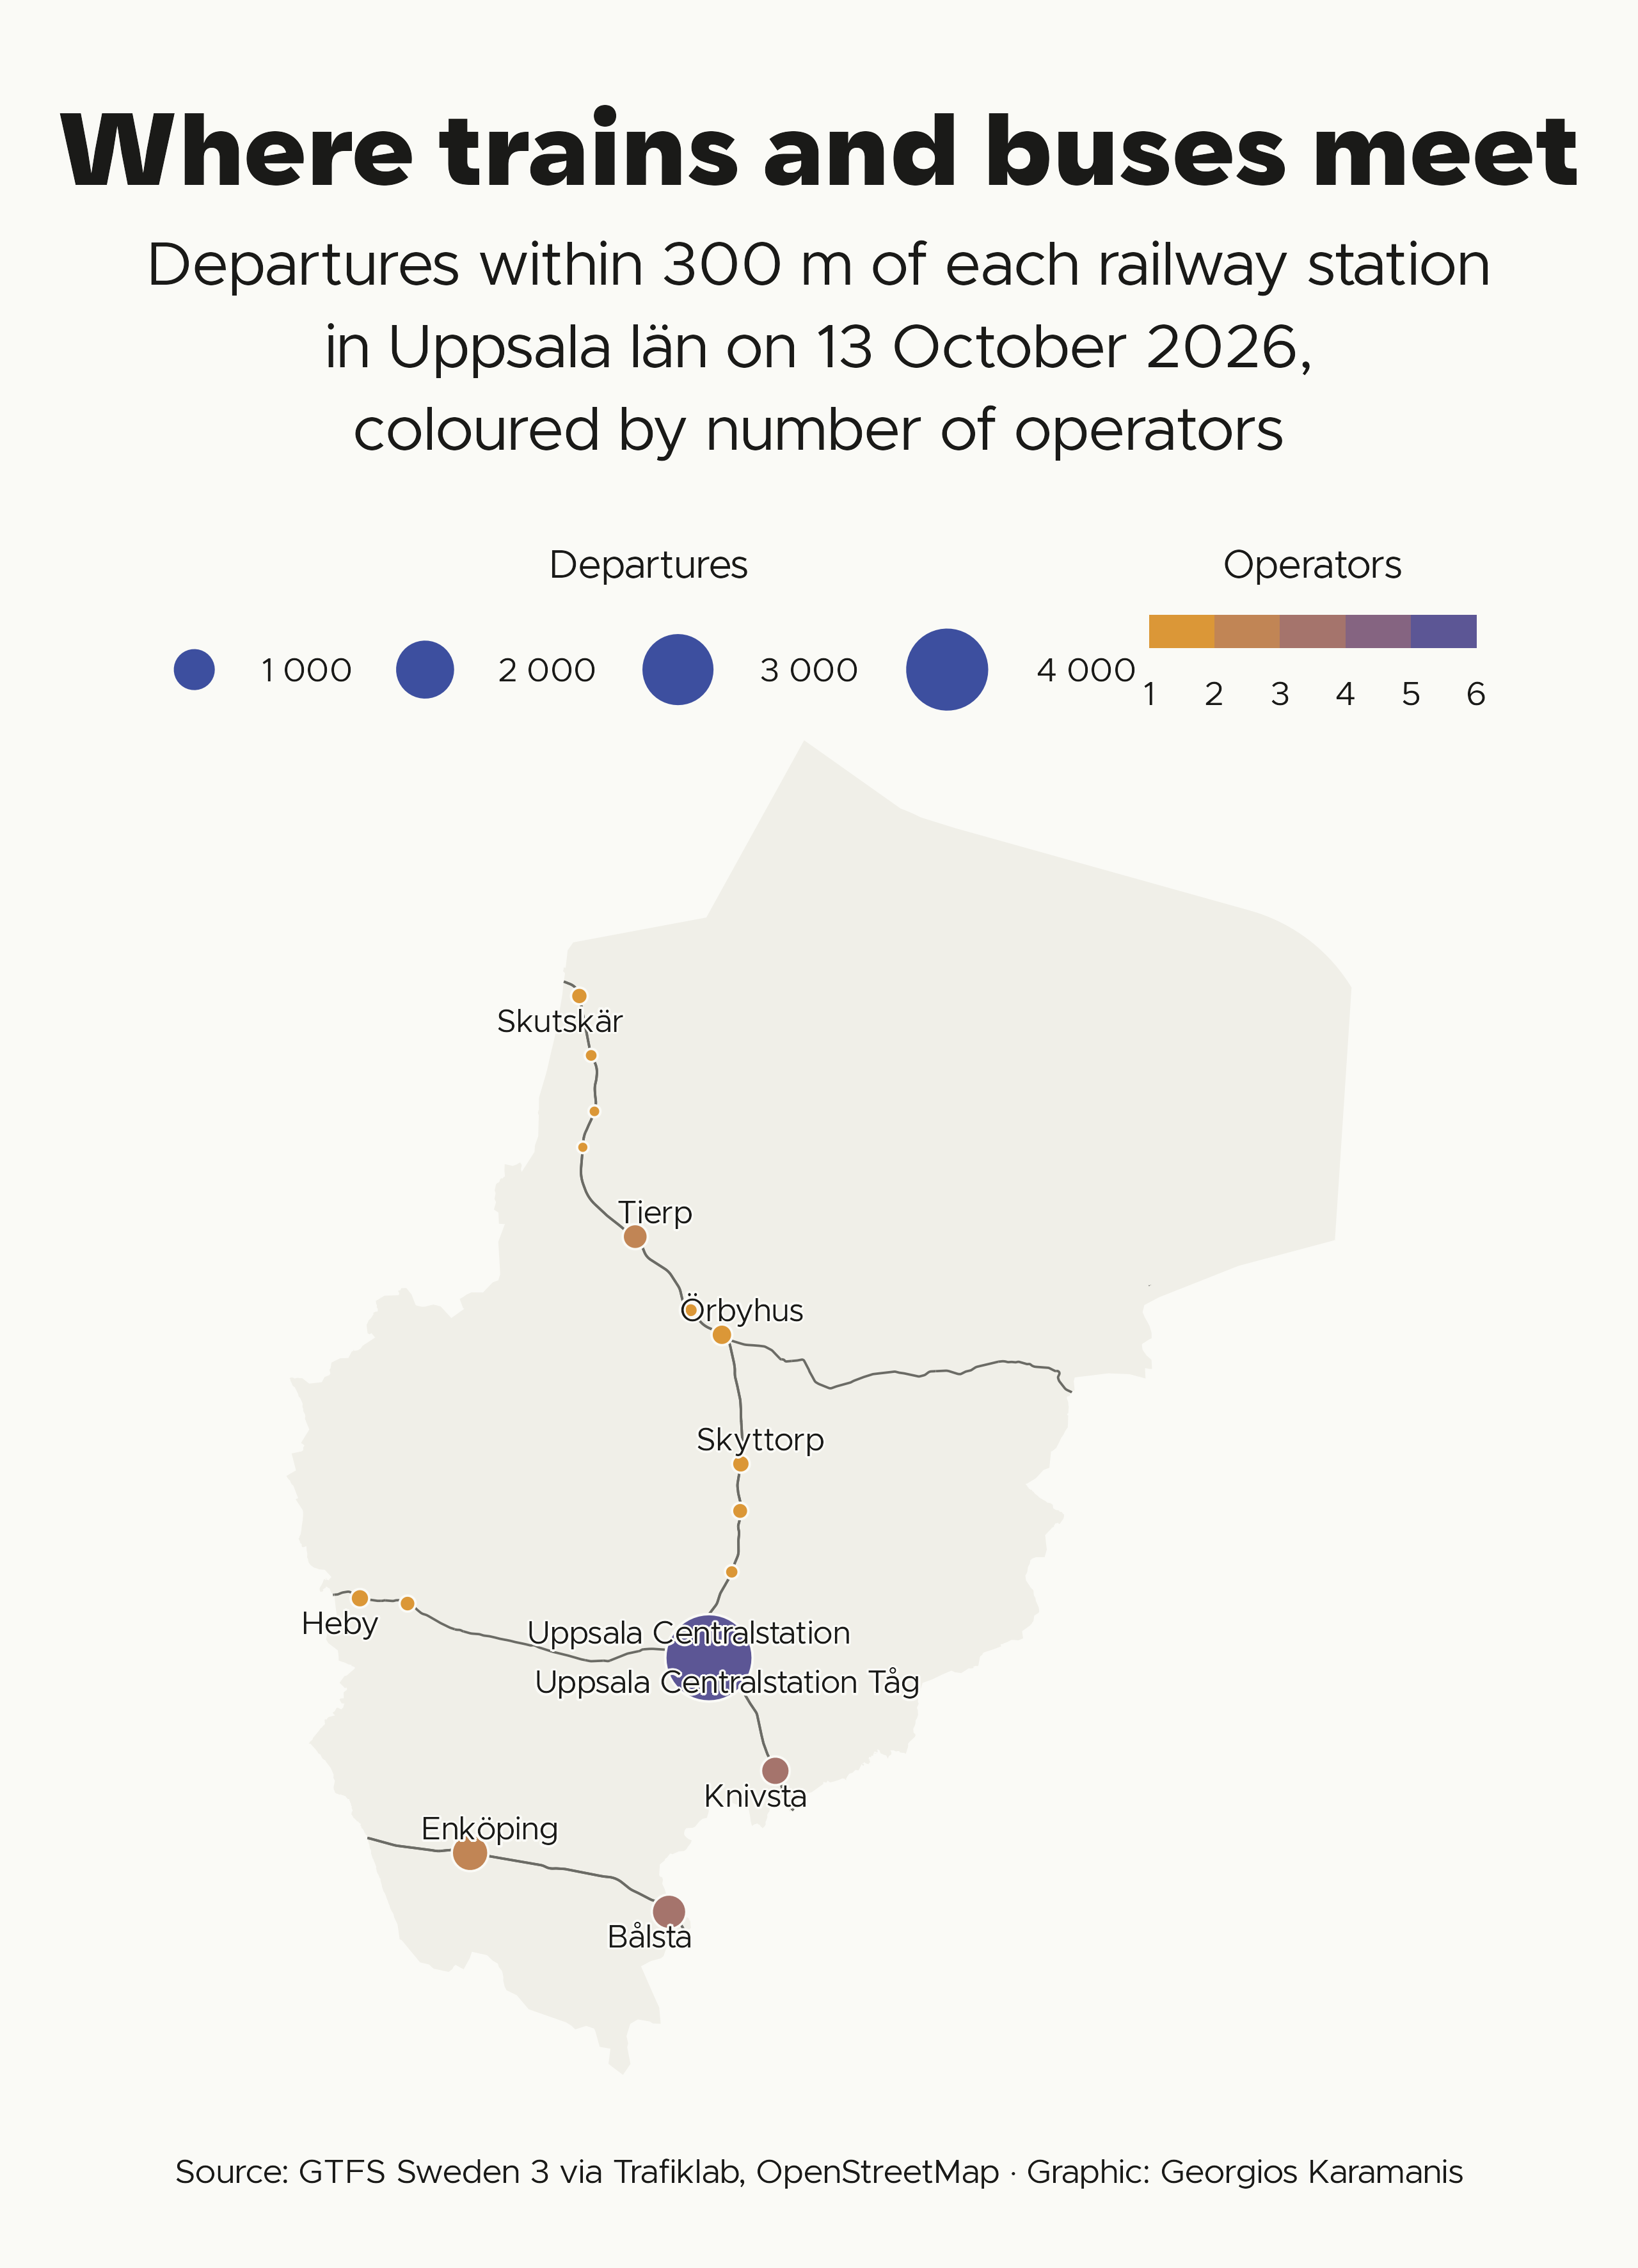

Recreate this plot in R.
library(tidyverse)
library(sf)
library(camcorder)

source(here::here("2026/R/helpers.R"))

gg_record(here::here("30daymap-temp"), width = map_width, height = map_height, units = "in", dpi = 320)

# National feed: UL plus all passenger rail. Not yet every operator (e.g. some
# long-distance buses); GTFS Sverige 2 is complete but has no shapes.
# Large: needs several GB of RAM.
gtfs <- sweden_gtfs()
on <- typical_weekday(gtfs)

lan <- uppsala_lan()

stops_lan <- stops_sf(gtfs) |>
  st_filter(lan) |>
  st_transform(crs_se)

st_lan <- stop_times_on(gtfs, on) |>
  semi_join(st_drop_geometry(stops_lan), by = "stop_id") |>
  mutate(mode = if_else(is_rail(route_type), "rail", "bus"))

# Interchanges: rail stations plus every stop within 300 m of them
stations <- stops_lan |>
  semi_join(st_lan |> filter(mode == "rail"), by = "stop_id") |>
  mutate(group_id = coalesce(na_if(parent_station, ""), stop_id)) |>
  group_by(group_id) |>
  summarise(name = first(stop_name)) |>
  st_centroid()

catchment <- st_join(stops_lan |> select(stop_id), st_buffer(stations, 300), left = FALSE)

interchanges <- st_lan |>
  inner_join(st_drop_geometry(catchment), by = "stop_id") |>
  group_by(group_id, name) |>
  summarise(
    departures = n(),
    rail = sum(mode == "rail"),
    operators = n_distinct(agency_id),
    .groups = "drop"
  ) |>
  left_join(stations |> select(group_id), by = "group_id") |>
  st_as_sf() |>
  arrange(departures)

rail_lines <- osm_get("rail-lan", bb_lan, list(railway = "rail"))$osm_lines
rail_lines <- rail_lines[is.na(tag(rail_lines, "service")), ] |>
  st_transform(crs_se)

lan <- lan |> st_transform(crs_se)

ggplot() +
  geom_sf(data = lan, fill = clr_land, color = NA) +
  geom_sf(data = st_intersection(rail_lines, lan), color = clr_text2, linewidth = 0.4) +
  geom_sf(data = interchanges, aes(size = departures, fill = operators), shape = 21, color = clr_bg, stroke = 0.6) +
  ggrepel::geom_text_repel(data = interchanges |> slice_max(departures, n = 10), aes(label = str_remove(name, " station.*$"), geometry = geometry), stat = "sf_coordinates", family = f1, size = 4, color = clr_text, seed = 2, bg.color = clr_bg, bg.r = 0.1) +
  scale_size_area(max_size = 14, labels = scales::label_number(big.mark = " ")) +
  scale_fill_steps(low = clr_accent, high = clr_accent2, breaks = 1:6, guide = guide_coloursteps(title.position = "top", title.hjust = 0.5, order = 2)) +
  guides(size = guide_legend(title.position = "top", title.hjust = 0.5, order = 1, override.aes = list(shape = 21, fill = clr_accent2, color = clr_bg))) +
  coord_sf(expand = FALSE) +
  labs(
    title = "Where trains and buses meet",
    subtitle = paste0("Departures within 300 m of each railway station\nin Uppsala län on ", str_squish(format(on, "%e %B %Y")), ",\ncoloured by number of operators"),
    caption = caption_src("GTFS Sweden 3 via Trafiklab, OpenStreetMap"),
    size = "Departures", fill = "Operators"
  ) +
  theme_map() +
  theme(legend.box = "horizontal", legend.key.width = unit(1.6, "lines"), legend.spacing.x = unit(0.3, "lines"), legend.text = element_text(size = 12), legend.key.height = unit(0.8, "lines"))

record_polaroid()
